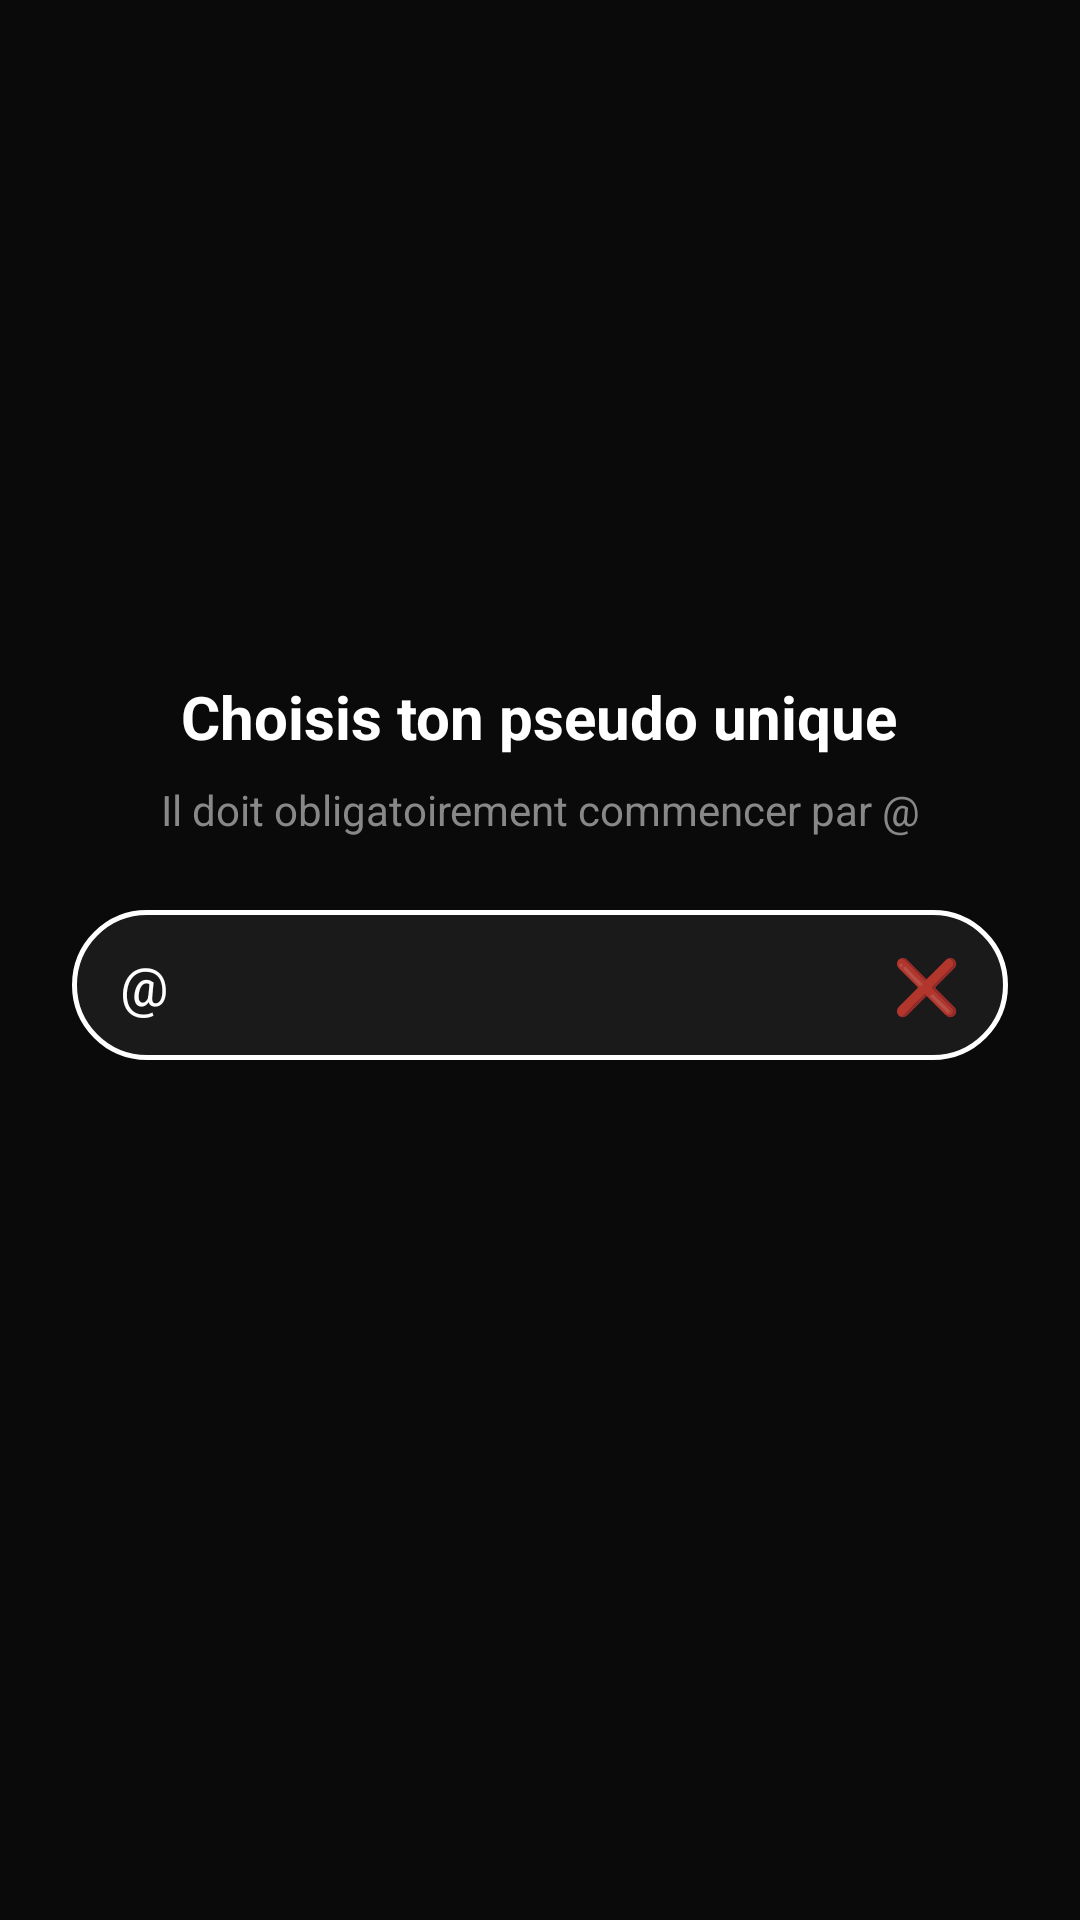

Here is an Android app screen rendered from its layout file. Give the layout XML and the strings, colors and styles it references.
<!-- AndroidManifest.xml: application theme Theme.AppCompat.NoActionBar -->
<!-- res/layout/activity_pseudo.xml -->
<?xml version="1.0" encoding="utf-8"?>
<LinearLayout xmlns:android="http://schemas.android.com/apk/res/android"
    android:layout_width="match_parent"
    android:layout_height="match_parent"
    android:orientation="vertical"
    android:background="#0A0A0A"
    android:gravity="center"
    android:padding="24dp">

    <TextView
        android:layout_width="wrap_content"
        android:layout_height="wrap_content"
        android:text="Choisis ton pseudo unique"
        android:textColor="#FFFFFF"
        android:textSize="20sp"
        android:textStyle="bold"
        android:layout_marginBottom="8dp"/>

    <TextView
        android:layout_width="wrap_content"
        android:layout_height="wrap_content"
        android:text="Il doit obligatoirement commencer par @"
        android:textColor="#888888"
        android:textSize="14sp"
        android:layout_marginBottom="24dp"
        android:gravity="center"/>

    <RelativeLayout
        android:layout_width="match_parent"
        android:layout_height="wrap_content">

        <EditText
            android:id="@+id/et_pseudo"
            android:layout_width="match_parent"
            android:layout_height="50dp"
            android:background="@drawable/bg_input_rounded"
            android:hint="@pseudo"
            android:textColorHint="#555555"
            android:textColor="#FFFFFF"
            android:paddingStart="16dp"
            android:paddingEnd="50dp"
            android:inputType="text"
            android:text="@"/>

        <TextView
            android:id="@+id/tv_pseudo_status"
            android:layout_width="wrap_content"
            android:layout_height="wrap_content"
            android:layout_alignParentEnd="true"
            android:layout_centerVertical="true"
            android:layout_marginEnd="16dp"
            android:text="❌"
            android:textSize="18sp"/>
    </RelativeLayout>

    <TextView
        android:id="@+id/tv_pseudo_suggestion"
        android:layout_width="wrap_content"
        android:layout_height="wrap_content"
        android:layout_marginTop="8dp"
        android:layout_marginBottom="24dp"
        android:layout_gravity="start"
        android:text="Suggestion : @chargement..."
        android:textColor="#00FFCC"
        android:textSize="13sp"
        android:textStyle="italic"
        android:visibility="gone"/>

    <Button
        android:id="@+id/btn_valider_pseudo"
        android:layout_width="match_parent"
        android:layout_height="45dp"
        android:background="@drawable/bg_button_rounded"
        android:text="Valider"
        android:textColor="#0A0A0A"
        android:textStyle="bold"
        android:textAllCaps="false"
        android:layout_marginTop="16dp"/>

    <ProgressBar
        android:id="@+id/pb_pseudo_loading"
        android:layout_width="wrap_content"
        android:layout_height="wrap_content"
        android:layout_marginTop="16dp"
        android:visibility="gone"/>

</LinearLayout>
<!-- resources referenced by this layout -->
<resources>
  <!-- drawable bg_input_rounded (drawable) -->
  <?xml version="1.0" encoding="utf-8"?>
  <shape xmlns:android="http://schemas.android.com/apk/res/android">
      <solid android:color="#1A1A1A"/>
      <stroke android:width="1.5dp" android:color="#FFFFFF"/>
      <corners android:radius="25dp"/>
  </shape>
</resources>
